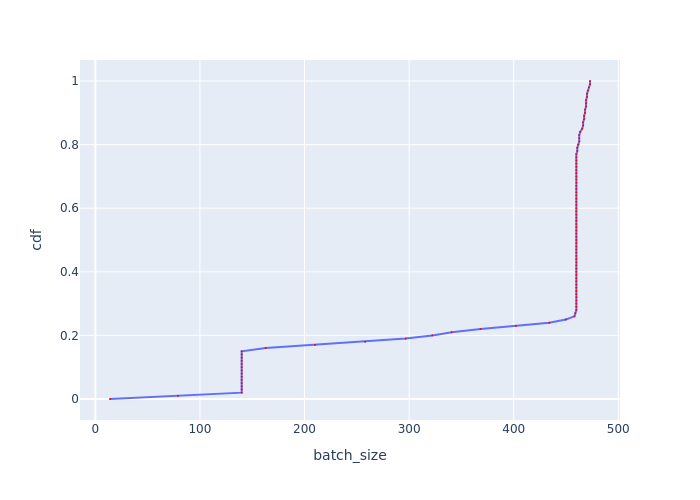

Source data for this figure (header and first rows):
, cdf, batch_size
0, 0.0, 14
1, 0.01, 78.96
2, 0.02, 139.9
3, 0.03, 139.9
4, 0.04, 139.9
5, 0.05, 139.9
6, 0.06, 139.9
7, 0.07, 139.9
8, 0.08, 139.9
9, 0.09, 139.9
10, 0.1, 139.9
11, 0.11, 139.9
12, 0.12, 139.9
13, 0.13, 139.9
14, 0.14, 139.9
15, 0.15, 139.9
16, 0.16, 162.9
17, 0.17, 210
18, 0.18, 258
19, 0.19, 296.8
20, 0.2, 322.1
21, 0.21, 340.7
22, 0.22, 368.3
23, 0.23, 402.2
24, 0.24, 434
25, 0.25, 449.9
26, 0.26, 458.1
27, 0.27, 459
28, 0.28, 459.9
29, 0.29, 459.9
30, 0.3, 459.9
31, 0.31, 459.9
32, 0.32, 459.9
33, 0.33, 459.9
34, 0.34, 459.9
35, 0.35, 459.9
36, 0.36, 459.9
37, 0.37, 459.9
38, 0.38, 459.9
39, 0.39, 459.9
40, 0.4, 459.9
41, 0.41, 459.9
42, 0.42, 459.9
43, 0.43, 459.9
44, 0.44, 459.9
45, 0.45, 459.9
46, 0.46, 459.9
47, 0.47, 459.9
48, 0.48, 459.9
49, 0.49, 459.9
50, 0.5, 459.9
51, 0.51, 459.9
52, 0.52, 459.9
53, 0.53, 459.9
54, 0.54, 459.9
55, 0.55, 459.9
56, 0.56, 459.9
57, 0.57, 459.9
58, 0.58, 459.9
59, 0.59, 459.9
... 41 more rows
